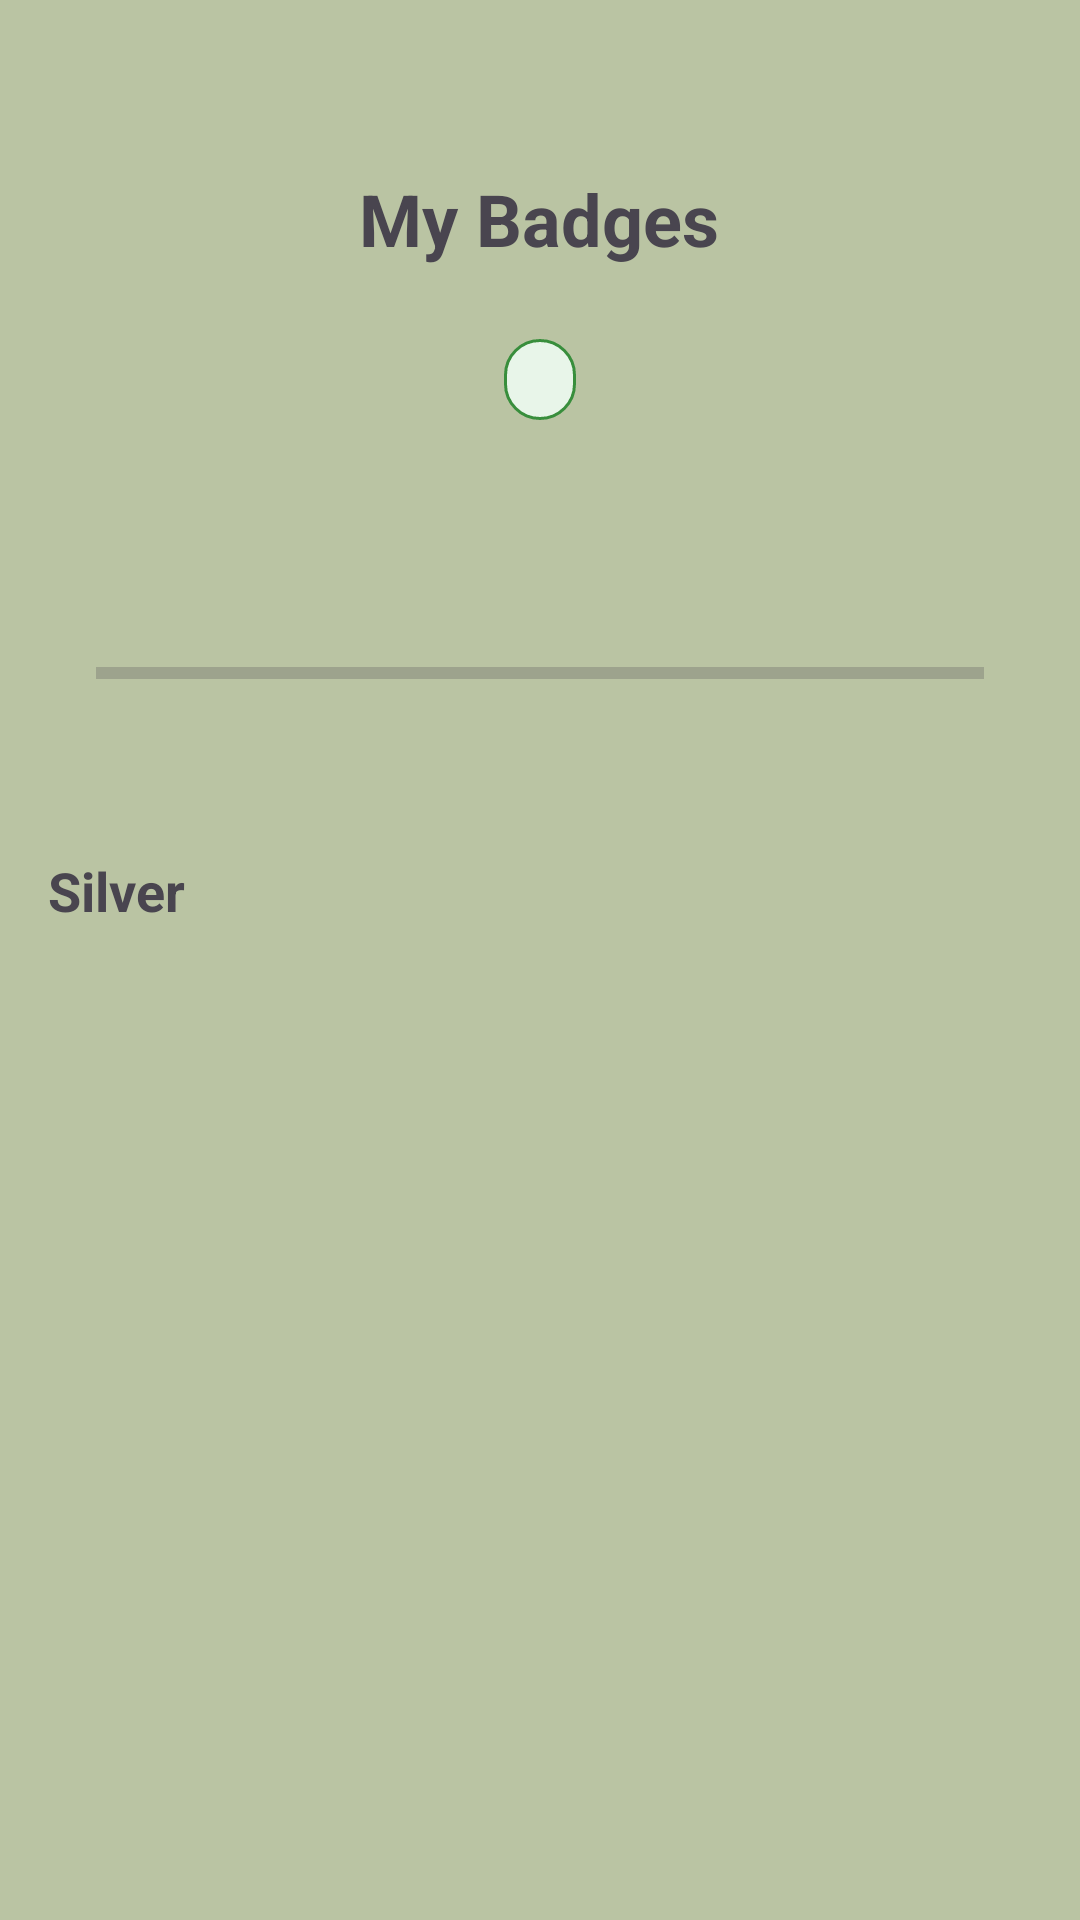

Here is an Android app screen rendered from its layout file. Give the layout XML and the strings, colors and styles it references.
<!-- AndroidManifest.xml: application theme Theme.Bookcare_qy -->
<!-- res/layout/fragment_my_badges.xml -->
<?xml version="1.0" encoding="utf-8"?>
<ScrollView xmlns:android="http://schemas.android.com/apk/res/android"
    xmlns:app="http://schemas.android.com/apk/res-auto"
    xmlns:tools="http://schemas.android.com/tools"
    android:layout_width="match_parent"
    android:layout_height="match_parent"
    android:background="?android:attr/colorBackground"
    android:fillViewport="true">

    <androidx.constraintlayout.widget.ConstraintLayout
        android:layout_width="match_parent"
        android:layout_height="wrap_content"
        android:paddingBottom="16dp">

        

        <ImageButton
            android:id="@+id/btn_back"
            android:layout_width="48dp"
            android:layout_height="48dp"
            android:layout_marginStart="12dp"
            android:layout_marginTop="48dp"
            android:background="?attr/selectableItemBackgroundBorderless"
            android:contentDescription="Back"
            android:src="@drawable/ic_arrow_back"
            app:layout_constraintStart_toStartOf="parent"
            app:layout_constraintTop_toTopOf="parent" />

        <TextView
            android:id="@+id/tvMyBadgesTitle"
            android:layout_width="wrap_content"
            android:layout_height="wrap_content"
            android:text="My Badges"
            android:textSize="24sp"
            android:textStyle="bold"
            app:layout_constraintBottom_toBottomOf="@+id/btn_back"
            app:layout_constraintEnd_toEndOf="parent"
            app:layout_constraintHorizontal_bias="0.498"
            app:layout_constraintStart_toStartOf="parent"
            app:layout_constraintTop_toTopOf="@+id/btn_back"
            app:layout_constraintVertical_bias="0.562" />

        <TextView
            android:id="@+id/tvCurrentLevel"
            android:layout_width="wrap_content"
            android:layout_height="wrap_content"
            android:layout_marginTop="24dp"
            android:background="@drawable/rounded_tag_background"
            android:paddingStart="12dp"
            android:paddingTop="4dp"
            android:paddingEnd="12dp"
            android:paddingBottom="4dp"
            android:textColor="#333333"
            android:textSize="14sp"
            app:layout_constraintEnd_toEndOf="parent"
            app:layout_constraintStart_toStartOf="parent"
            app:layout_constraintTop_toBottomOf="@+id/tvMyBadgesTitle"
            tools:text="Silver" />

        <TextView
            android:id="@+id/tvLevelNumber"
            android:layout_width="wrap_content"
            android:layout_height="wrap_content"
            android:layout_marginTop="4dp"
            android:textSize="28sp"
            android:textStyle="bold"
            app:layout_constraintEnd_toEndOf="@+id/tvCurrentLevel"
            app:layout_constraintStart_toStartOf="@+id/tvCurrentLevel"
            app:layout_constraintTop_toBottomOf="@+id/tvCurrentLevel"
            tools:text="Level 15" />

        <TextView
            android:id="@+id/tvTotalPoints"
            android:layout_width="wrap_content"
            android:layout_height="wrap_content"
            android:textSize="14sp"
            app:layout_constraintEnd_toEndOf="@+id/tvLevelNumber"
            app:layout_constraintStart_toStartOf="@+id/tvLevelNumber"
            app:layout_constraintTop_toBottomOf="@+id/tvLevelNumber"
            tools:text="760 total points" />

        <ProgressBar
            android:id="@+id/pbLevelProgress"
            style="?android:attr/progressBarStyleHorizontal"
            android:layout_width="0dp"
            android:layout_height="wrap_content"
            android:layout_marginStart="32dp"
            android:layout_marginTop="16dp"
            android:layout_marginEnd="32dp"
            app:layout_constraintEnd_toEndOf="parent"
            app:layout_constraintStart_toStartOf="parent"
            app:layout_constraintTop_toBottomOf="@+id/tvTotalPoints"
            tools:progress="60" />

        <TextView
            android:id="@+id/tvProgressText"
            android:layout_width="wrap_content"
            android:layout_height="wrap_content"
            android:layout_marginTop="4dp"
            android:textSize="12sp"
            app:layout_constraintStart_toStartOf="@+id/pbLevelProgress"
            app:layout_constraintTop_toBottomOf="@+id/pbLevelProgress"
            tools:text="25 / 125 points to level 16" />

        
        <TextView
            android:id="@+id/tvBadgesHeader"
            android:layout_width="wrap_content"
            android:layout_height="wrap_content"
            android:layout_marginStart="16dp"
            android:layout_marginTop="32dp"
            android:text="Silver"
            android:textSize="18sp"
            android:textStyle="bold"
            app:layout_constraintStart_toStartOf="parent"
            app:layout_constraintTop_toBottomOf="@+id/tvProgressText" />

        <androidx.recyclerview.widget.RecyclerView
            android:id="@+id/rvBadges"
            android:layout_width="0dp"
            android:layout_height="wrap_content"
            android:layout_marginTop="8dp"
            android:nestedScrollingEnabled="false"
            app:layoutManager="androidx.recyclerview.widget.GridLayoutManager"
            app:layout_constraintEnd_toEndOf="parent"
            app:layout_constraintStart_toStartOf="parent"
            app:layout_constraintTop_toBottomOf="@+id/tvBadgesHeader"
            app:spanCount="3"
            tools:listitem="@layout/item_badge" />

    </androidx.constraintlayout.widget.ConstraintLayout>
</ScrollView>
<!-- res/layout/item_badge.xml (included above) -->
<?xml version="1.0" encoding="utf-8"?>
<LinearLayout xmlns:android="http://schemas.android.com/apk/res/android"
    xmlns:tools="http://schemas.android.com/tools"
    android:layout_width="match_parent"
    android:layout_height="wrap_content"
    android:orientation="vertical"
    android:gravity="center_horizontal"
    android:padding="16dp">

    <FrameLayout
        android:layout_width="64dp"
        android:layout_height="64dp">

        <ImageView
            android:id="@+id/ivBadgeIcon"
            android:layout_width="match_parent"
            android:layout_height="match_parent"
            android:padding="8dp"
            android:background="@drawable/badge_background_circle"
            tools:src="@drawable/ic_badge" />

        <TextView
            android:id="@+id/tvBadgeLevel"
            android:layout_width="match_parent"
            android:layout_height="match_parent"
            android:gravity="center"
            android:textColor="@android:color/white"
            android:textSize="24sp"
            android:textStyle="bold"
            tools:text="1" />

    </FrameLayout>

    <TextView
        android:id="@+id/tvBadgeName"
        android:layout_width="wrap_content"
        android:layout_height="wrap_content"
        android:layout_marginTop="8dp"
        android:textColor="@android:color/black"
        android:textSize="14sp"
        android:textStyle="bold"
        tools:text="Badge Name" />

</LinearLayout>
<!-- resources referenced by this layout -->
<resources>
  <!-- drawable badge_background_circle (drawable) -->
  <?xml version="1.0" encoding="utf-8"?>
  <shape xmlns:android="http://schemas.android.com/apk/res/android"
      android:shape="oval">
      <solid android:color="#F0F0F0"/> 
  </shape>
  <!-- drawable ic_badge (drawable) -->
  <vector xmlns:android="http://schemas.android.com/apk/res/android"
      android:width="24dp"
      android:height="24dp"
      android:viewportWidth="24"
      android:viewportHeight="24">
    <path
        android:strokeColor="@android:color/black"
        android:strokeWidth="1.5"
        android:pathData="M12,2C10.89,2 10,2.89 10,4h4c0,-1.11 -0.89,-2 -2,-2zM5,5c-1.1,0 -2,0.9 -2,2v2c1.1,0 2,-0.9 2,-2V5zM19,5v2c1.1,0 2,-0.9 2,-2v-2c-1.1,0 -2,0.9 -2,2zM20,11c-1.1,0 -2,0.9 -2,2v6c0,1.1 -0.9,2 -2,2H8c-1.1,0 -2,-0.9 -2,-2v-6c0,-1.1 -0.9,-2 -2,-2v2c0,1.66 1.34,3 3,3v5h2v-3h4v3h2v-5c1.66,0 3,-1.34 3,-3v-2z"/>
  </vector>
  <!-- drawable rounded_tag_background (drawable) -->
  <?xml version="1.0" encoding="utf-8"?>
  <shape xmlns:android="http://schemas.android.com/apk/res/android"
      android:shape="rectangle">
      <solid android:color="#E8F5E9"/>
      <corners android:radius="12dp"/>
      <stroke
          android:width="1dp"
          android:color="#388E3C"/>
  </shape>
  <style name="Theme.Bookcare_qy" parent="Base.Theme.Bookcare_qy" />
  <style name="Base.Theme.Bookcare_qy" parent="Theme.Material3.DayNight.NoActionBar">
          
          <item name="colorPrimary">@color/colorPrimary</item>
          <item name="colorPrimaryVariant">@color/colorPrimary</item>
          <item name="buttonStyle">@style/AppButton</item>
  
          
          <item name="android:windowBackground">@color/app_background</item>
          <item name="android:colorBackground">@color/app_background</item>
          <item name="colorSurface">@color/app_background</item>
          
          
          <item name="alertDialogTheme">@style/AlertDialogTheme</item>
      </style>
  <color name="colorPrimary">#F7E4DA</color>
  <style name="AppButton" parent="Widget.Material3.Button">
          <item name="backgroundTint">@color/button_color</item>
          <item name="android:textColor">@android:color/white</item>
          <item name="android:textStyle">bold</item>
      </style>
  <color name="app_background">#BAC4A3</color>
  <style name="AlertDialogTheme" parent="ThemeOverlay.Material3.Dialog.Alert">
          <item name="colorAccent">@color/dialog_button_color</item>
      </style>
  <color name="button_color">#7C8A67</color>
  <color name="dialog_button_color">#7C8A67</color>
</resources>
